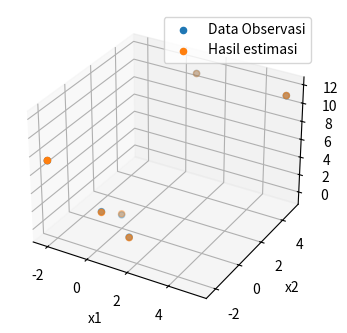

The script that saved this image:
import numpy as np
import matplotlib.pyplot as plt

x1 = [ -2.20, -0.25, 0.0, 1.00, 1.25, 5.25]
x2 = [ -2.25, -1.20, 0.0, -1.00, 4.25, 5.00]
y = [ 7.37376, 1.79669, 0.137058, -0.456891, 11.9378, 11.0596]
N = len(x1)

#Kernel Matrix
G = np.ones((N,3))
G[:,1] = x1
for i in range (N):
    G[i,2] = x2[i]**(2)

GT = np.transpose(G)
GTGInv = np.linalg.inv(np.dot(GT,G))

#menghitung a0 a1 a2
m_est = np.dot(GTGInv,np.dot(GT,y))
print("Hasil Inversi a0 a1 a2 :", m_est)

#menghitung misfit
misfit = 0
for i in range(N):
    misfit = misfit + y[i]-(m_est[0] + m_est[1]*x1[i] + m_est[2]*x2[i]**(2))

print("misfit :", misfit)

#Laju Perubahan data
dydx1 = m_est[1] + m_est[2]*(0.5)**(2)
dydx2 = 2*m_est[2]*(0.5)**(2)
print("Laju perubahan terhadap sumbu x1 : ", dydx1)
print("Laju perubahan terhadap sumbu x2 : ",dydx2)

#Menghitung nilai y pada koordinat (-1.5;-1.5),(-2;0.5),(3,5;4.0)
y1 = m_est[0] + m_est[1]*(-1.5) + m_est[2]*(-1.5)**(2)
y2 = m_est[0] + m_est[1]*(-2) + m_est[2]*(0.5)**(2)
y3 = m_est[0] + m_est[1]*(3.5) + m_est[2]*(4.0)**(2)
print("y dalam koordinat (-1.5;-1.5) : ", y1)
print("y dalam koordinat (-2;0.5): ", y2)
print("y dalam koordinat (3.5;4.0): ", y3)

#Ploting data hasil inversi dan data awal
y_est = [0 for i in range(N)]
for i in range(N):
    y_est[i] = m_est[0] + m_est[1] * (x1[i]) + m_est[2] * (x2[i]) ** (2)
fig = plt.figure(figsize=(4,4))
ax = fig.add_subplot(111, projection='3d')
ax.scatter(x1,x2,y, label="Data Observasi")
ax.scatter(x1,x2,y_est,label="Hasil estimasi")
ax.set_xlabel("x1")
ax.set_ylabel("x2")
ax.set_zlabel("y")
ax.legend()
plt.show()